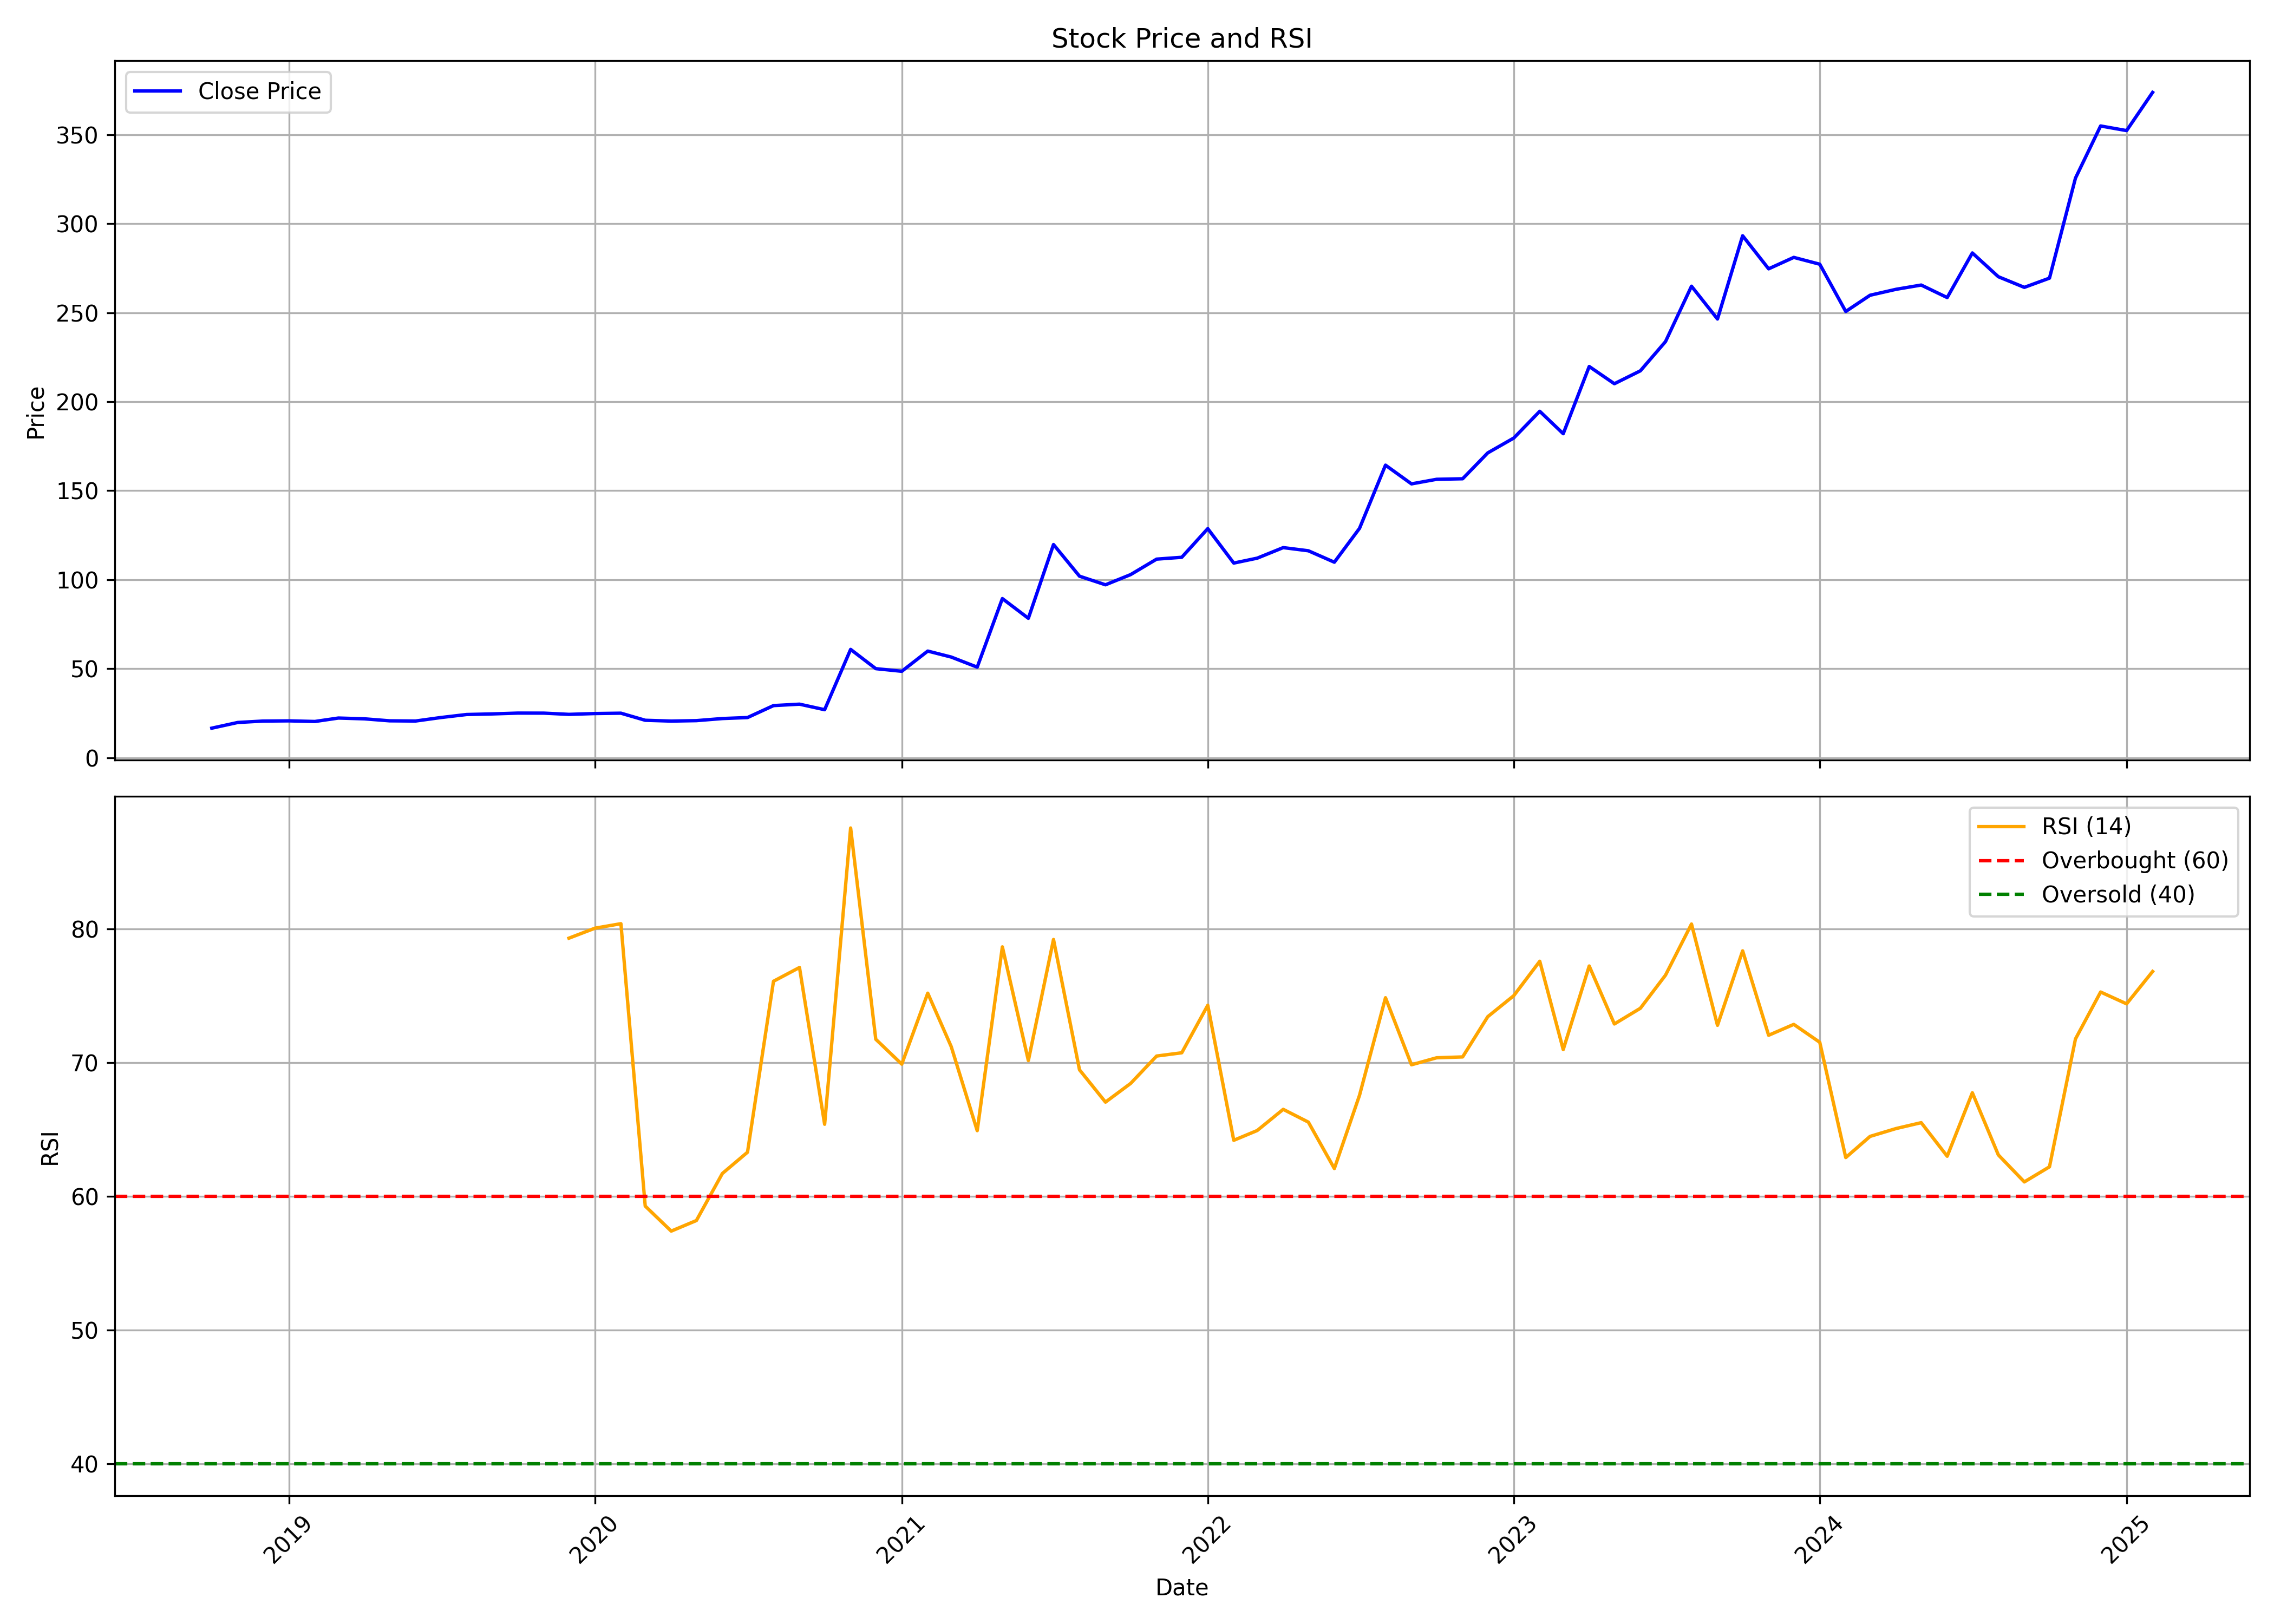

The file beside this chart, header and first rows:
, date, symbol, open, high, low, close, volume, rsi
0, 2018-10-01, AARON, 19.03, 19.03, 16.54, 16.54, 88200, 
1, 2018-11-01, AARON, 17.87, 19.77, 16.71, 19.75, 289800, 
2, 2018-12-01, AARON, 19.75, 20.88, 19.4, 20.53, 201600, 
3, 2019-01-01, AARON, 20.44, 20.86, 19.26, 20.65, 333900, 
4, 2019-02-01, AARON, 20.6, 21.09, 19.05, 20.3, 220500, 
5, 2019-03-01, AARON, 19.05, 22.23, 19.05, 22.23, 220500, 
6, 2019-04-01, AARON, 22.18, 23.9, 20.42, 21.79, 270900, 
7, 2019-05-01, AARON, 21.79, 22.76, 18.1, 20.67, 252000, 
8, 2019-06-01, AARON, 20.67, 22.04, 20.42, 20.56, 107100, 
9, 2019-07-01, AARON, 20.7, 22.97, 20.53, 22.51, 321300, 
10, 2019-08-01, AARON, 22.27, 24.83, 22.23, 24.22, 264600, 
11, 2019-09-01, AARON, 24.22, 25.01, 22.72, 24.55, 170100, 
12, 2019-10-01, AARON, 24.04, 25.5, 23.63, 25.01, 138600, 
13, 2019-11-01, AARON, 25.01, 25.47, 20.42, 24.99, 176400, 
14, 2019-12-01, AARON, 24.83, 25.93, 23.97, 24.3, 151200, 79.33
15, 2020-01-01, AARON, 24.25, 26.47, 23.74, 24.76, 144900, 80.07
16, 2020-02-01, AARON, 24.76, 25.78, 24.12, 24.96, 81900, 80.41
17, 2020-03-01, AARON, 24.96, 24.96, 20.93, 20.98, 88200, 59.28
18, 2020-04-01, AARON, 20.55, 20.57, 20.49, 20.52, 37800, 57.41
19, 2020-05-01, AARON, 20.52, 20.78, 20.49, 20.78, 31500, 58.2
20, 2020-06-01, AARON, 21.03, 22.26, 21.03, 21.95, 126000, 61.72
21, 2020-07-01, AARON, 22.13, 23.94, 22, 22.51, 321300, 63.31
22, 2020-08-01, AARON, 23.94, 29.61, 22.69, 29.22, 302400, 76.1
23, 2020-09-01, AARON, 28.77, 30.37, 27.16, 30.03, 307554, 77.13
24, 2020-10-01, AARON, 28.15, 28.89, 26.92, 26.92, 144900, 65.4
25, 2020-11-01, AARON, 26.92, 67.12, 26.92, 60.8, 482122, 87.57
26, 2020-12-01, AARON, 57.79, 57.79, 46.52, 49.98, 306979, 71.76
27, 2021-01-01, AARON, 52.25, 56.01, 44.5, 48.5, 91353, 69.9
28, 2021-02-01, AARON, 49.49, 63.12, 45.98, 59.86, 203604, 75.21
29, 2021-03-01, AARON, 61.24, 66.13, 53.44, 56.5, 72121, 71.21
30, 2021-04-01, AARON, 56.8, 59.46, 44.5, 50.82, 44784, 64.92
31, 2021-05-01, AARON, 53.78, 105.2, 50.77, 89.35, 670986, 78.68
32, 2021-06-01, AARON, 90.04, 90.58, 64.26, 78.28, 211289, 70.17
33, 2021-07-01, AARON, 79.91, 134.3, 75.37, 119.7, 670452, 79.23
34, 2021-08-01, AARON, 124, 124, 90.97, 101.9, 284018, 69.48
35, 2021-09-01, AARON, 98.88, 108.5, 94.04, 97.1, 143204, 67.06
36, 2021-10-01, AARON, 101.9, 121.5, 97.3, 102.8, 190938, 68.46
37, 2021-11-01, AARON, 107.5, 117.5, 99.12, 111.5, 177709, 70.51
38, 2021-12-01, AARON, 112.6, 123.1, 100.8, 112.6, 172306, 70.75
39, 2022-01-01, AARON, 112.6, 149.7, 110.3, 128.7, 432945, 74.31
40, 2022-02-01, AARON, 131.3, 138.1, 105.1, 109.3, 102288, 64.2
41, 2022-03-01, AARON, 109.3, 119.5, 104.7, 112.1, 74751, 64.93
42, 2022-04-01, AARON, 115.5, 123.7, 109.8, 118, 73970, 66.52
43, 2022-05-01, AARON, 118, 127.4, 107.7, 116.2, 88899, 65.56
44, 2022-06-01, AARON, 118.3, 122.3, 105.7, 109.8, 68978, 62.09
45, 2022-07-01, AARON, 113.1, 135.3, 108.8, 128.8, 277967, 67.57
46, 2022-08-01, AARON, 133.4, 166.2, 121.8, 164.3, 350802, 74.87
47, 2022-09-01, AARON, 182.7, 205.3, 148.2, 153.8, 1100861, 69.85
48, 2022-10-01, AARON, 158.8, 166.7, 147.9, 156.4, 73723, 70.38
49, 2022-11-01, AARON, 151.9, 166.9, 150.9, 156.7, 83472, 70.44
50, 2022-12-01, AARON, 158.8, 178.7, 151, 171.2, 154610, 73.45
51, 2023-01-01, AARON, 174.2, 192.8, 158.8, 179.6, 259675, 75.02
52, 2023-02-01, AARON, 182.3, 234.2, 170, 194.6, 532146, 77.6
53, 2023-03-01, AARON, 184.9, 205.5, 170.8, 182, 308754, 70.99
54, 2023-04-01, AARON, 185.5, 226.7, 178.7, 219.8, 200392, 77.24
55, 2023-05-01, AARON, 219.8, 258.4, 198.5, 210.1, 559145, 72.91
56, 2023-06-01, AARON, 210.1, 229, 209.4, 217.3, 279058, 74.08
57, 2023-07-01, AARON, 220.3, 254.6, 215.5, 233.7, 297825, 76.56
58, 2023-08-01, AARON, 237.2, 290.8, 228.3, 264.9, 180417, 80.38
59, 2023-09-01, AARON, 268.3, 271, 241.1, 246.4, 47078, 72.81
... 17 more rows
